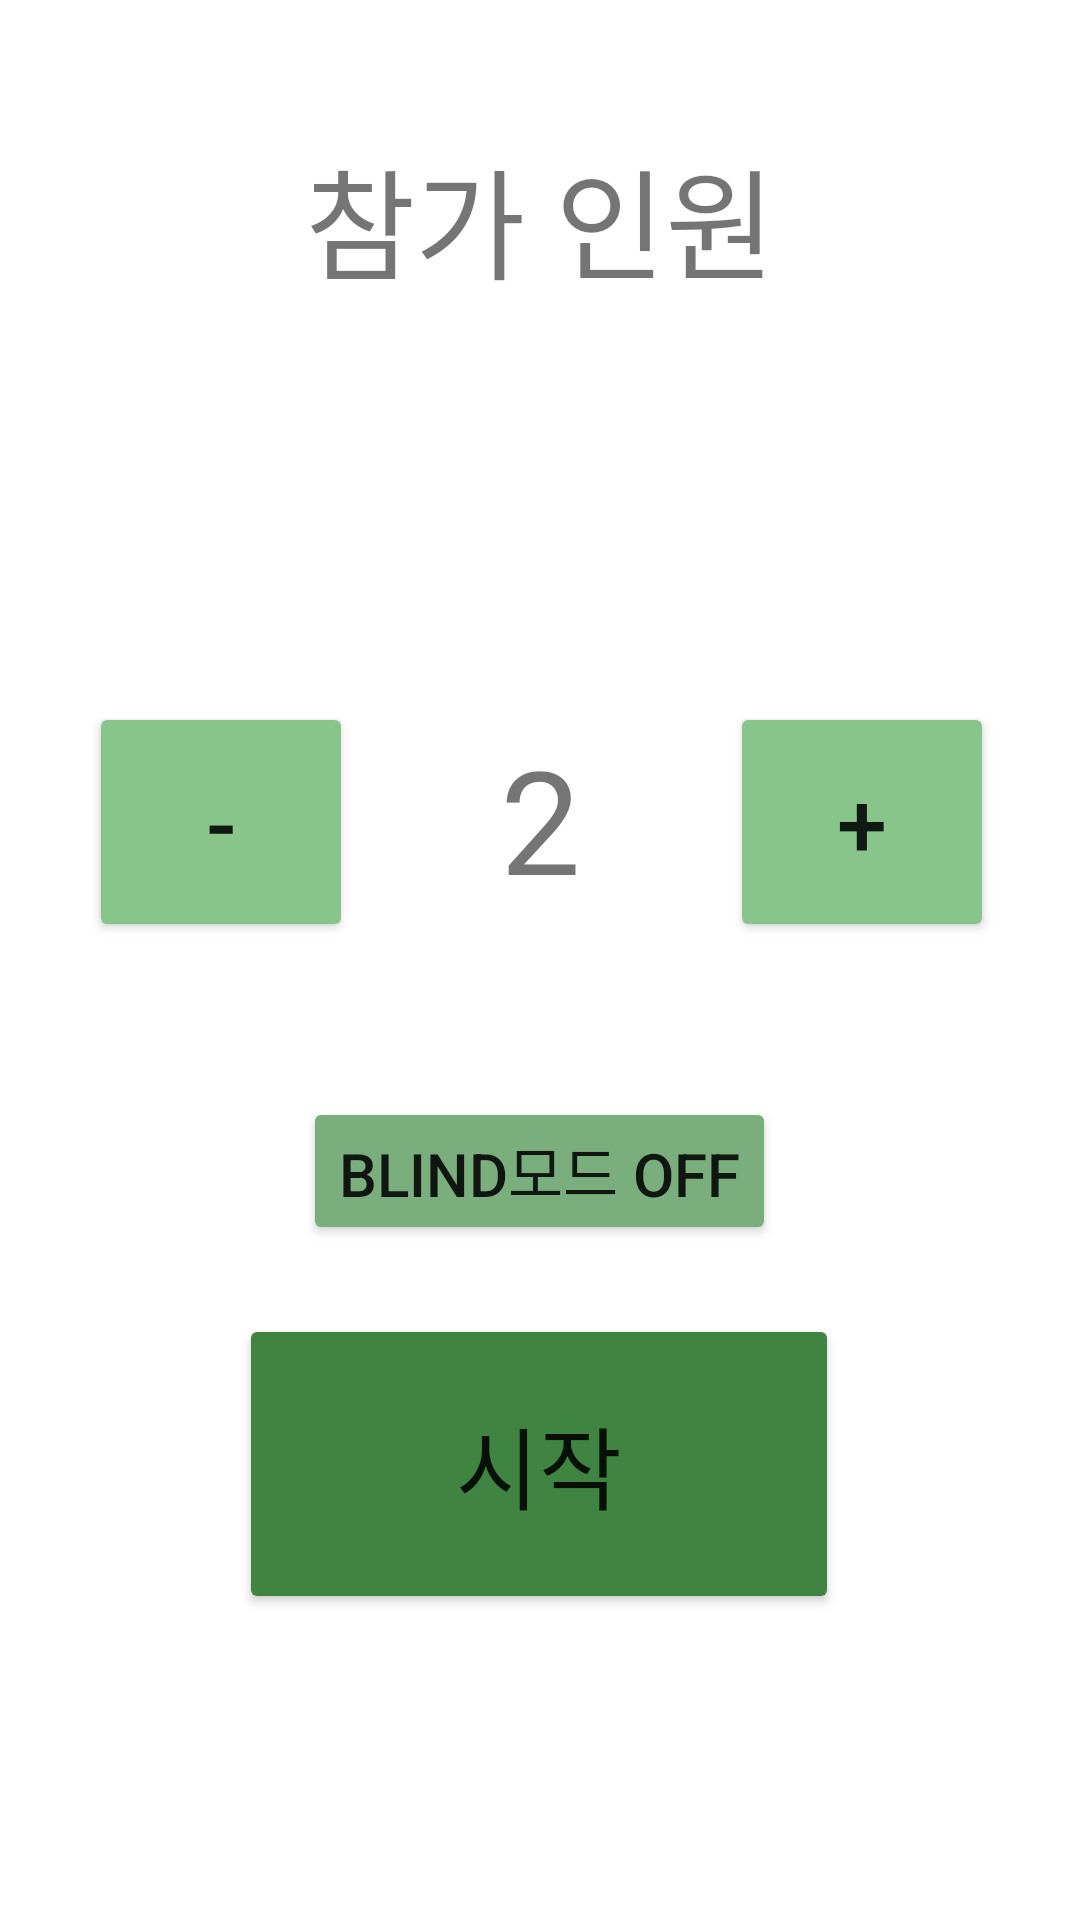

Here is an Android app screen rendered from its layout file. Give the layout XML and the strings, colors and styles it references.
<!-- AndroidManifest.xml: application theme Theme.KotlinDay2 -->
<!-- res/layout/activity_start.xml -->
<?xml version="1.0" encoding="utf-8"?>
<androidx.constraintlayout.widget.ConstraintLayout xmlns:android="http://schemas.android.com/apk/res/android"
    xmlns:app="http://schemas.android.com/apk/res-auto"
    xmlns:tools="http://schemas.android.com/tools"
    android:layout_width="match_parent"
    android:layout_height="match_parent"
    tools:context=".MainActivity">

    <Button
        android:id="@+id/btnMinus"
        android:layout_width="wrap_content"
        android:layout_height="80sp"
        android:backgroundTint="#87C58A"
        android:text="-"
        android:textSize="30dp"
        app:layout_constraintBottom_toBottomOf="parent"
        app:layout_constraintEnd_toStartOf="@+id/tvPnum"
        app:layout_constraintHorizontal_bias="0.375"
        app:layout_constraintStart_toStartOf="parent"
        app:layout_constraintTop_toTopOf="parent"
        app:layout_constraintVertical_bias="0.418" />

    <Button
        android:id="@+id/btnPlus"
        android:layout_width="wrap_content"
        android:layout_height="80sp"
        android:backgroundTint="#87C58A"
        android:text="+"
        android:textSize="30dp"
        app:layout_constraintBottom_toBottomOf="parent"
        app:layout_constraintEnd_toEndOf="parent"
        app:layout_constraintHorizontal_bias="0.634"
        app:layout_constraintStart_toEndOf="@+id/tvPnum"
        app:layout_constraintTop_toTopOf="parent"
        app:layout_constraintVertical_bias="0.418" />

    <TextView
        android:id="@+id/tvPnum"
        android:layout_width="wrap_content"
        android:layout_height="64dp"
        android:text="2"
        android:textSize="48sp"
        app:layout_constraintBottom_toBottomOf="parent"
        app:layout_constraintEnd_toEndOf="parent"
        app:layout_constraintStart_toStartOf="parent"
        app:layout_constraintTop_toTopOf="parent"
        app:layout_constraintVertical_bias="0.418" />

    <Button
        android:id="@+id/startBtn"
        android:layout_width="200dp"
        android:layout_height="100dp"
        android:backgroundTint="#408442"
        android:text="시작"
        android:textSize="30dp"
        app:layout_constraintBottom_toBottomOf="parent"
        app:layout_constraintEnd_toEndOf="parent"
        app:layout_constraintHorizontal_bias="0.497"
        app:layout_constraintStart_toStartOf="parent"
        app:layout_constraintTop_toTopOf="parent"
        app:layout_constraintVertical_bias="0.811" />

    <Button
        android:id="@+id/blindBtn"
        android:layout_width="wrap_content"
        android:layout_height="wrap_content"
        android:backgroundTint="#7AAE7C"
        android:text="Blind모드 OFF"
        android:textSize="20dp"
        app:layout_constraintBottom_toTopOf="@+id/startBtn"
        app:layout_constraintEnd_toEndOf="@+id/startBtn"
        app:layout_constraintStart_toStartOf="@+id/startBtn"
        app:layout_constraintTop_toTopOf="parent"
        app:layout_constraintVertical_bias="0.941" />

    <TextView
        android:id="@+id/tv_point"
        android:layout_width="wrap_content"
        android:layout_height="wrap_content"
        android:textSize="25dp"
        app:layout_constraintBottom_toBottomOf="parent"
        app:layout_constraintEnd_toEndOf="parent"
        app:layout_constraintHorizontal_bias="0.49"
        app:layout_constraintStart_toStartOf="parent"
        app:layout_constraintTop_toTopOf="parent"
        app:layout_constraintVertical_bias="0.56" />

    <TextView
        android:id="@+id/tvPeople"
        android:layout_width="wrap_content"
        android:layout_height="wrap_content"
        android:text="참가 인원"
        android:textSize="40sp"
        app:layout_constraintBottom_toTopOf="@+id/tvPnum"
        app:layout_constraintEnd_toEndOf="parent"
        app:layout_constraintStart_toStartOf="parent"
        app:layout_constraintTop_toTopOf="parent"
        app:layout_constraintVertical_bias="0.24000001" />

</androidx.constraintlayout.widget.ConstraintLayout>
<!-- resources referenced by this layout -->
<resources>
  <style name="Theme.KotlinDay2" parent="Theme.MaterialComponents.DayNight.DarkActionBar">
          
          <item name="colorPrimary">@color/purple_700</item>
          <item name="colorPrimaryVariant">@color/purple_700</item>
          <item name="colorOnPrimary">@color/white</item>
          
          <item name="colorSecondary">@color/teal_200</item>
          <item name="colorSecondaryVariant">@color/teal_700</item>
          <item name="colorOnSecondary">@color/black</item>
          
          <item name="android:statusBarColor" tools:targetApi="l">?attr/colorPrimaryVariant</item>
          
      </style>
  <!-- not gathered from this repository: default colours our renderer supplied (Android Studio template values) -->
  <color name="purple_700">#FF3700B3</color>
  <color name="teal_200">#FF03DAC5</color>
  <color name="teal_700">#FF018786</color>
  <color name="black">#FF000000</color>
  <color name="white">#FFFFFFFF</color>
</resources>
